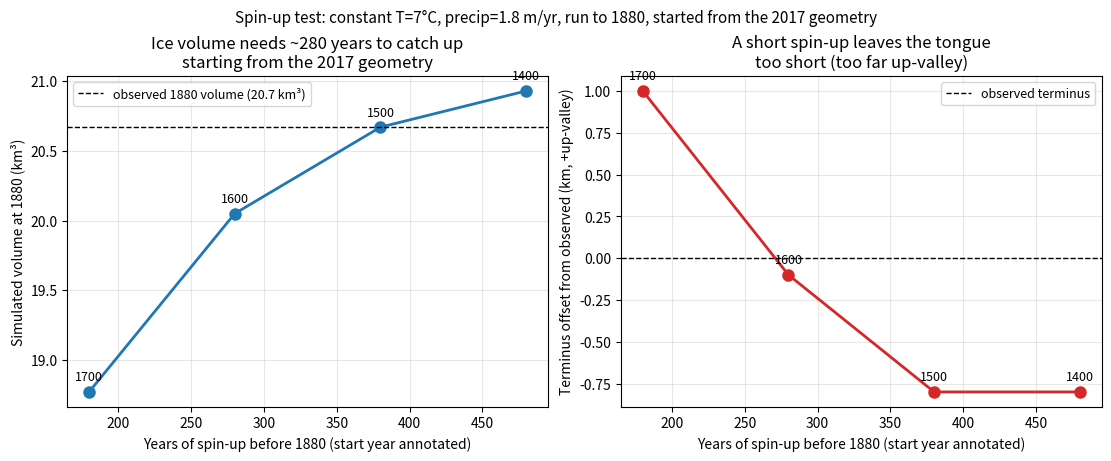

The matplotlib source for this figure: (Note: this script raises an exception after producing the figure.)
"""Figure: does the model reach the 1880 state if run from the 2017 geometry?

Uses the numbers from the spin-up test (hardcoded below -- it's a 3-minute,
4-point diagnostic, not worth re-running through a JSON file). Regenerate with:

    for t in 1700 1600 1500 1400; do ...constant-T run to 1880, record vol/terminus...; done
"""
import matplotlib
matplotlib.use("Agg")
import matplotlib.pyplot as plt
import numpy as np

OUT = "results/lia_1700_2017/spinup_diagnostic.png"

# t_start, years of spin-up, volume (km3), terminus northing (km)
rows = [
    (1700, 180, 18.77, 5137.45),
    (1600, 280, 20.05, 5136.35),
    (1500, 380, 20.67, 5135.65),
    (1400, 480, 20.93, 5135.65),
]
target_vol, target_term = 20.67, 5136.45

t_start = [r[0] for r in rows]
years = [r[1] for r in rows]
vol = [r[2] for r in rows]
term = [r[3] for r in rows]

fig, axes = plt.subplots(1, 2, figsize=(11, 4.5), constrained_layout=True)

ax = axes[0]
ax.plot(years, vol, "o-", color="#1f77b4", markersize=8, linewidth=2)
ax.axhline(target_vol, color="k", linestyle="--", linewidth=1,
          label=f"observed 1880 volume ({target_vol:.1f} km³)")
for y, v, ts in zip(years, vol, t_start):
    ax.annotate(f"{ts}", (y, v), textcoords="offset points", xytext=(0, 8),
               ha="center", fontsize=9)
ax.set_xlabel("Years of spin-up before 1880 (start year annotated)")
ax.set_ylabel("Simulated volume at 1880 (km³)")
ax.set_title("Ice volume needs ~280 years to catch up\nstarting from the 2017 geometry")
ax.legend(fontsize=9)
ax.grid(alpha=0.3)

ax = axes[1]
offset = [t - target_term for t in term]
ax.plot(years, offset, "o-", color="#d62728", markersize=8, linewidth=2)
ax.axhline(0, color="k", linestyle="--", linewidth=1, label="observed terminus")
for y, o, ts in zip(years, offset, t_start):
    ax.annotate(f"{ts}", (y, o), textcoords="offset points", xytext=(0, 8),
               ha="center", fontsize=9)
ax.set_xlabel("Years of spin-up before 1880 (start year annotated)")
ax.set_ylabel("Terminus offset from observed (km, +up-valley)")
ax.set_title("A short spin-up leaves the tongue\ntoo short (too far up-valley)")
ax.legend(fontsize=9)
ax.grid(alpha=0.3)

fig.suptitle("Spin-up test: constant T=7°C, precip=1.8 m/yr, run to 1880, "
            "started from the 2017 geometry", fontsize=11)
fig.savefig(OUT, dpi=150, bbox_inches="tight")
print("wrote", OUT)
